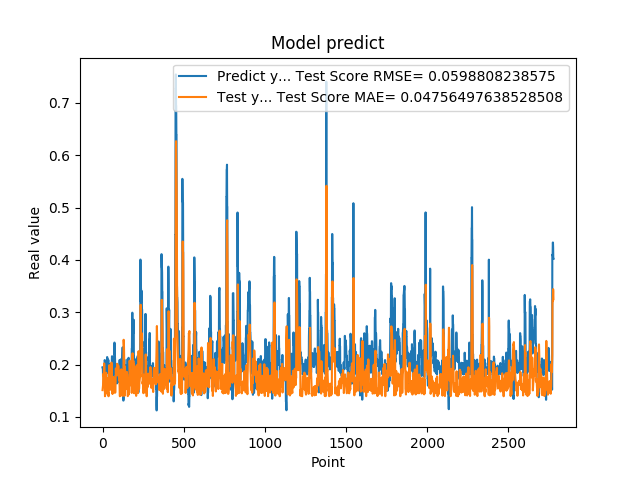

The data file committed next to this chart (first rows):
1.948629021644592285e-01, 1.511564100087614271e-01
1.948629021644592285e-01, 1.550158384976002002e-01
1.922753006219864169e-01, 1.584954130045720944e-01
1.779100298881530762e-01, 1.602794342402903416e-01
1.779100298881530762e-01, 1.728982899579608046e-01
1.810636967420578003e-01, 1.821797074658056681e-01
1.810636967420578003e-01, 1.801490230238120271e-01
1.680064052343368530e-01, 1.777735349082216754e-01
1.635809391736984530e-01, 1.871530110768895028e-01
1.635809391736984530e-01, 1.990060582633929598e-01
1.706920862197875977e-01, 2.022005191457633133e-01
1.706920862197875977e-01, 1.977039994703591319e-01
1.916799396276473999e-01, 1.922645801125578147e-01
2.085516005754470825e-01, 1.807637195812529518e-01
2.085516005754470825e-01, 1.557441548515133556e-01
2.058236002922058105e-01, 1.395190989817649552e-01
2.058236002922058105e-01, 1.419239650133918007e-01
1.828240007162094116e-01, 1.431957926440198814e-01
1.857409924268722534e-01, 1.632179611319464763e-01
1.857409924268722534e-01, 1.734380769259935007e-01
1.775099337100982666e-01, 1.712387830514112419e-01
1.775099337100982666e-01, 1.770551858420398028e-01
1.752161234617232999e-01, 1.827387107864019145e-01
1.971126049757004062e-01, 1.842776804701454219e-01
1.971126049757004062e-01, 1.745091873259590198e-01
1.845117062330246249e-01, 1.553530058545340709e-01
1.845117062330246249e-01, 1.649867937610914048e-01
1.984785944223403931e-01, 1.729562222581219888e-01
2.143009155988692960e-01, 1.653241791183657217e-01
2.143009155988692960e-01, 1.496983763947611623e-01
1.841159015893935880e-01, 1.441891918995745203e-01
1.841159015893935880e-01, 1.611992861849832481e-01
2.104043960571289062e-01, 1.735092058911310853e-01
2.032361328601836881e-01, 1.631562113541427106e-01
2.032361328601836881e-01, 1.441860532625869884e-01
2.088565975427627841e-01, 1.468028713623554804e-01
2.088565975427627841e-01, 1.443154262711899838e-01
1.960448026657104492e-01, 1.394736927023070006e-01
1.900728046894073209e-01, 1.506720593344542392e-01
1.900728046894073209e-01, 1.611436514494371808e-01
1.658952832221984863e-01, 1.651869729682726162e-01
1.658952832221984863e-01, 1.839612990932890657e-01
1.872539073228836337e-01, 1.989668109550062902e-01
1.852532625198364535e-01, 1.870044933853041158e-01
1.852532625198364535e-01, 1.704756052609862627e-01
1.799222826957702359e-01, 1.719201896396090057e-01
1.799222826957702359e-01, 1.756079171572772768e-01
2.012764066457748136e-01, 1.793682619182865590e-01
1.978618204593658725e-01, 1.687178763931916348e-01
1.978618204593658725e-01, 1.520077160683583894e-01
1.950792670249938965e-01, 1.543065711668467621e-01
1.950792670249938965e-01, 1.562525952250744254e-01
1.711323857307434082e-01, 1.581931802103766771e-01
1.623787879943847379e-01, 1.772459759334036600e-01
1.623787879943847379e-01, 1.977066277933123561e-01
1.677809953689575195e-01, 2.038802298949403402e-01
1.677809953689575195e-01, 2.004255049450620885e-01
2.059821039438247958e-01, 1.963320259180021954e-01
2.158481031656265259e-01, 1.797987270705628804e-01
2.158481031656265259e-01, 1.450176074043205421e-01
2.141157686710357111e-01, 1.455987890911223936e-01
... 2,719 more rows
